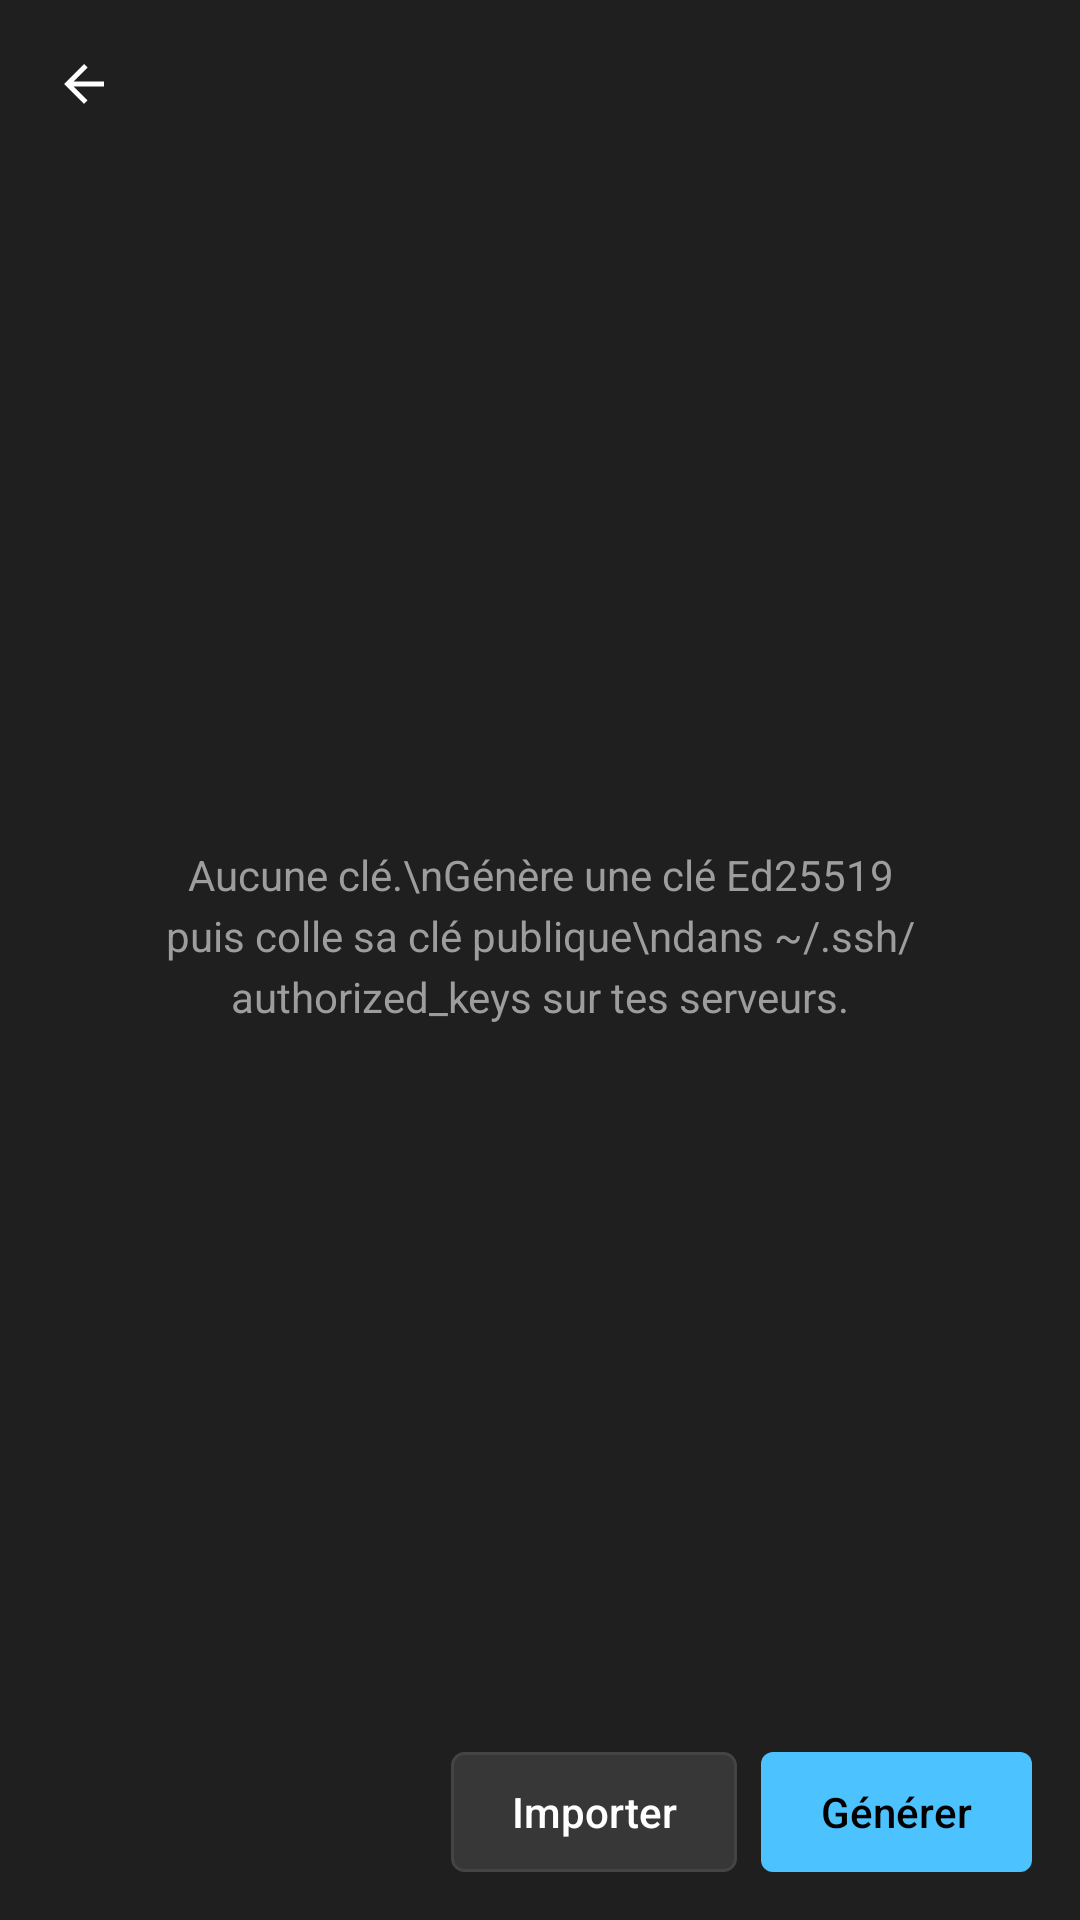

Android layout source for this screen:
<!-- AndroidManifest.xml: application theme Theme.Terminal -->
<!-- res/layout/activity_keys.xml -->
<?xml version="1.0" encoding="utf-8"?>
<LinearLayout xmlns:android="http://schemas.android.com/apk/res/android"
    android:id="@+id/root"
    android:layout_width="match_parent"
    android:layout_height="match_parent"
    android:background="@color/chrome"
    android:orientation="vertical">

    <include layout="@layout/header" />

    <FrameLayout
        android:layout_width="match_parent"
        android:layout_height="0dp"
        android:layout_weight="1">

        <ListView
            android:id="@+id/list"
            android:layout_width="match_parent"
            android:layout_height="match_parent"
            android:clipToPadding="false"
            android:divider="@null"
            android:dividerHeight="4dp"
            android:listSelector="@android:color/transparent"
            android:paddingStart="12dp"
            android:paddingEnd="12dp" />

        <TextView
            android:id="@+id/empty"
            android:layout_width="wrap_content"
            android:layout_height="wrap_content"
            android:layout_gravity="center"
            android:gravity="center"
            android:lineSpacingExtra="4dp"
            android:padding="32dp"
            android:text="Aucune clé.\nGénère une clé Ed25519 puis colle sa clé publique\ndans ~/.ssh/authorized_keys sur tes serveurs."
            android:textColor="@color/text_secondary"
            android:textSize="14sp" />
    </FrameLayout>

    <LinearLayout
        android:layout_width="match_parent"
        android:layout_height="wrap_content"
        android:gravity="end"
        android:orientation="horizontal"
        android:padding="16dp">

        <Button android:id="@+id/import_key" style="@style/ButtonSubtle" android:text="Importer" />
        <Button android:id="@+id/generate" style="@style/ButtonAccent" android:layout_marginStart="8dp" android:text="Générer" />
    </LinearLayout>
</LinearLayout>
<!-- res/layout/header.xml (included above) -->
<?xml version="1.0" encoding="utf-8"?>
<LinearLayout xmlns:android="http://schemas.android.com/apk/res/android"
    android:layout_width="match_parent"
    android:layout_height="56dp"
    android:gravity="center_vertical"
    android:orientation="horizontal"
    android:paddingStart="8dp"
    android:paddingEnd="8dp">

    <ImageButton
        android:id="@+id/back"
        android:layout_width="40dp"
        android:layout_height="40dp"
        android:background="@drawable/bg_round_button"
        android:contentDescription="Retour"
        android:src="@drawable/ic_back" />

    <TextView
        android:id="@+id/title"
        android:layout_width="0dp"
        android:layout_height="wrap_content"
        android:layout_marginStart="12dp"
        android:layout_weight="1"
        android:textColor="@color/text_primary"
        android:textSize="20sp" />
</LinearLayout>
<!-- resources referenced by this layout -->
<resources>
  <color name="chrome">#FF1F1F1F</color>
  <color name="text_primary">#FFFFFFFF</color>
  <color name="text_secondary">#FF9D9D9D</color>
  <!-- drawable bg_round_button (drawable) -->
  <ripple xmlns:android="http://schemas.android.com/apk/res/android" android:color="#26FFFFFF">
      <item android:id="@android:id/mask"><shape><solid android:color="#FFFFFFFF" /><corners android:radius="4dp" /></shape></item>
  </ripple>
  <!-- drawable ic_back (drawable) -->
  <vector xmlns:android="http://schemas.android.com/apk/res/android" android:width="20dp" android:height="20dp" android:viewportWidth="24" android:viewportHeight="24">
      <path android:fillColor="#FFFFFFFF" android:pathData="M20,11H7.83l5.59,-5.59L12,4l-8,8 8,8 1.41,-1.41L7.83,13H20v-2z" />
  </vector>
  <style name="ButtonAccent">
          <item name="android:layout_width">wrap_content</item>
          <item name="android:layout_height">40dp</item>
          <item name="android:background">@drawable/bg_button_accent</item>
          <item name="android:textColor">@color/on_accent</item>
          <item name="android:textAllCaps">false</item>
          <item name="android:textSize">14sp</item>
          <item name="android:paddingStart">20dp</item>
          <item name="android:paddingEnd">20dp</item>
          <item name="android:stateListAnimator">@null</item>
      </style>
  <style name="ButtonSubtle" parent="ButtonAccent">
          <item name="android:background">@drawable/bg_button_subtle</item>
          <item name="android:textColor">@color/text_primary</item>
      </style>
  <style name="Theme.Terminal" parent="android:Theme.Material.NoActionBar">
          <item name="android:colorPrimary">@color/chrome</item>
          <item name="android:colorPrimaryDark">@color/chrome</item>
          <item name="android:colorAccent">@color/accent</item>
          <item name="android:colorControlActivated">@color/accent</item>
          <item name="android:colorBackground">@color/chrome</item>
          <item name="android:windowBackground">@color/chrome</item>
          <item name="android:textColorPrimary">@color/text_primary</item>
          <item name="android:textColorSecondary">@color/text_secondary</item>
          <item name="android:statusBarColor">@color/chrome</item>
          <item name="android:navigationBarColor">@color/chrome</item>
          <item name="android:alertDialogTheme">@style/Theme.Terminal.Dialog</item>
          <item name="android:windowLayoutInDisplayCutoutMode">shortEdges</item>
      </style>
  <!-- drawable bg_button_accent (drawable) -->
  <ripple xmlns:android="http://schemas.android.com/apk/res/android" android:color="#33000000">
      <item><shape><solid android:color="@color/accent" /><corners android:radius="4dp" /></shape></item>
  </ripple>
  <color name="on_accent">#FF000000</color>
  <!-- drawable bg_button_subtle (drawable) -->
  <ripple xmlns:android="http://schemas.android.com/apk/res/android" android:color="#22FFFFFF">
      <item><shape><solid android:color="#FF373737" /><corners android:radius="4dp" /><stroke android:width="1dp" android:color="#FF444444" /></shape></item>
  </ripple>
  <color name="accent">#FF4CC2FF</color>
  <style name="Theme.Terminal.Dialog" parent="android:Theme.Material.Dialog.Alert">
          <item name="android:colorAccent">@color/accent</item>
          <item name="android:windowBackground">@drawable/bg_dialog</item>
          <item name="android:textColorPrimary">@color/text_primary</item>
      </style>
  <!-- drawable bg_dialog (drawable) -->
  <shape xmlns:android="http://schemas.android.com/apk/res/android">
      <solid android:color="@color/surface" />
      <corners android:radius="8dp" />
      <stroke android:width="1dp" android:color="@color/stroke" />
  </shape>
  <color name="surface">#FF2B2B2B</color>
  <color name="stroke">#FF3A3A3A</color>
</resources>
